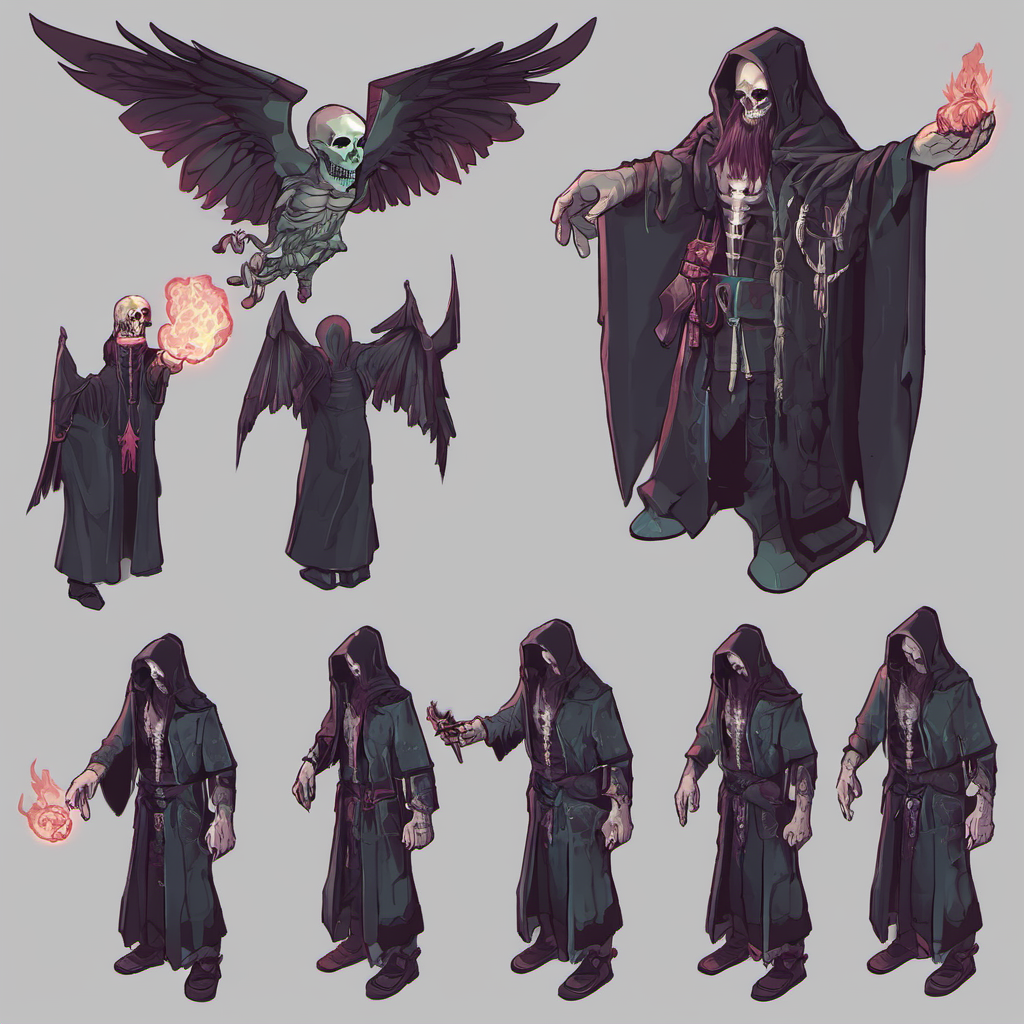
Generation parameters embedded in this image by AUTOMATIC1111 Stable Diffusion web UI or a fork of it (Forge, ...) (PNG 'parameters' text chunk):
necromancer, Isometric
Steps: 20, Sampler: DPM++ 2M, Schedule type: Karras, CFG scale: 7, Seed: 468801296, Size: 1024x1024, Model hash: 31e35c80fc, Model: sd_xl_base_1.0, Version: v1.9.4